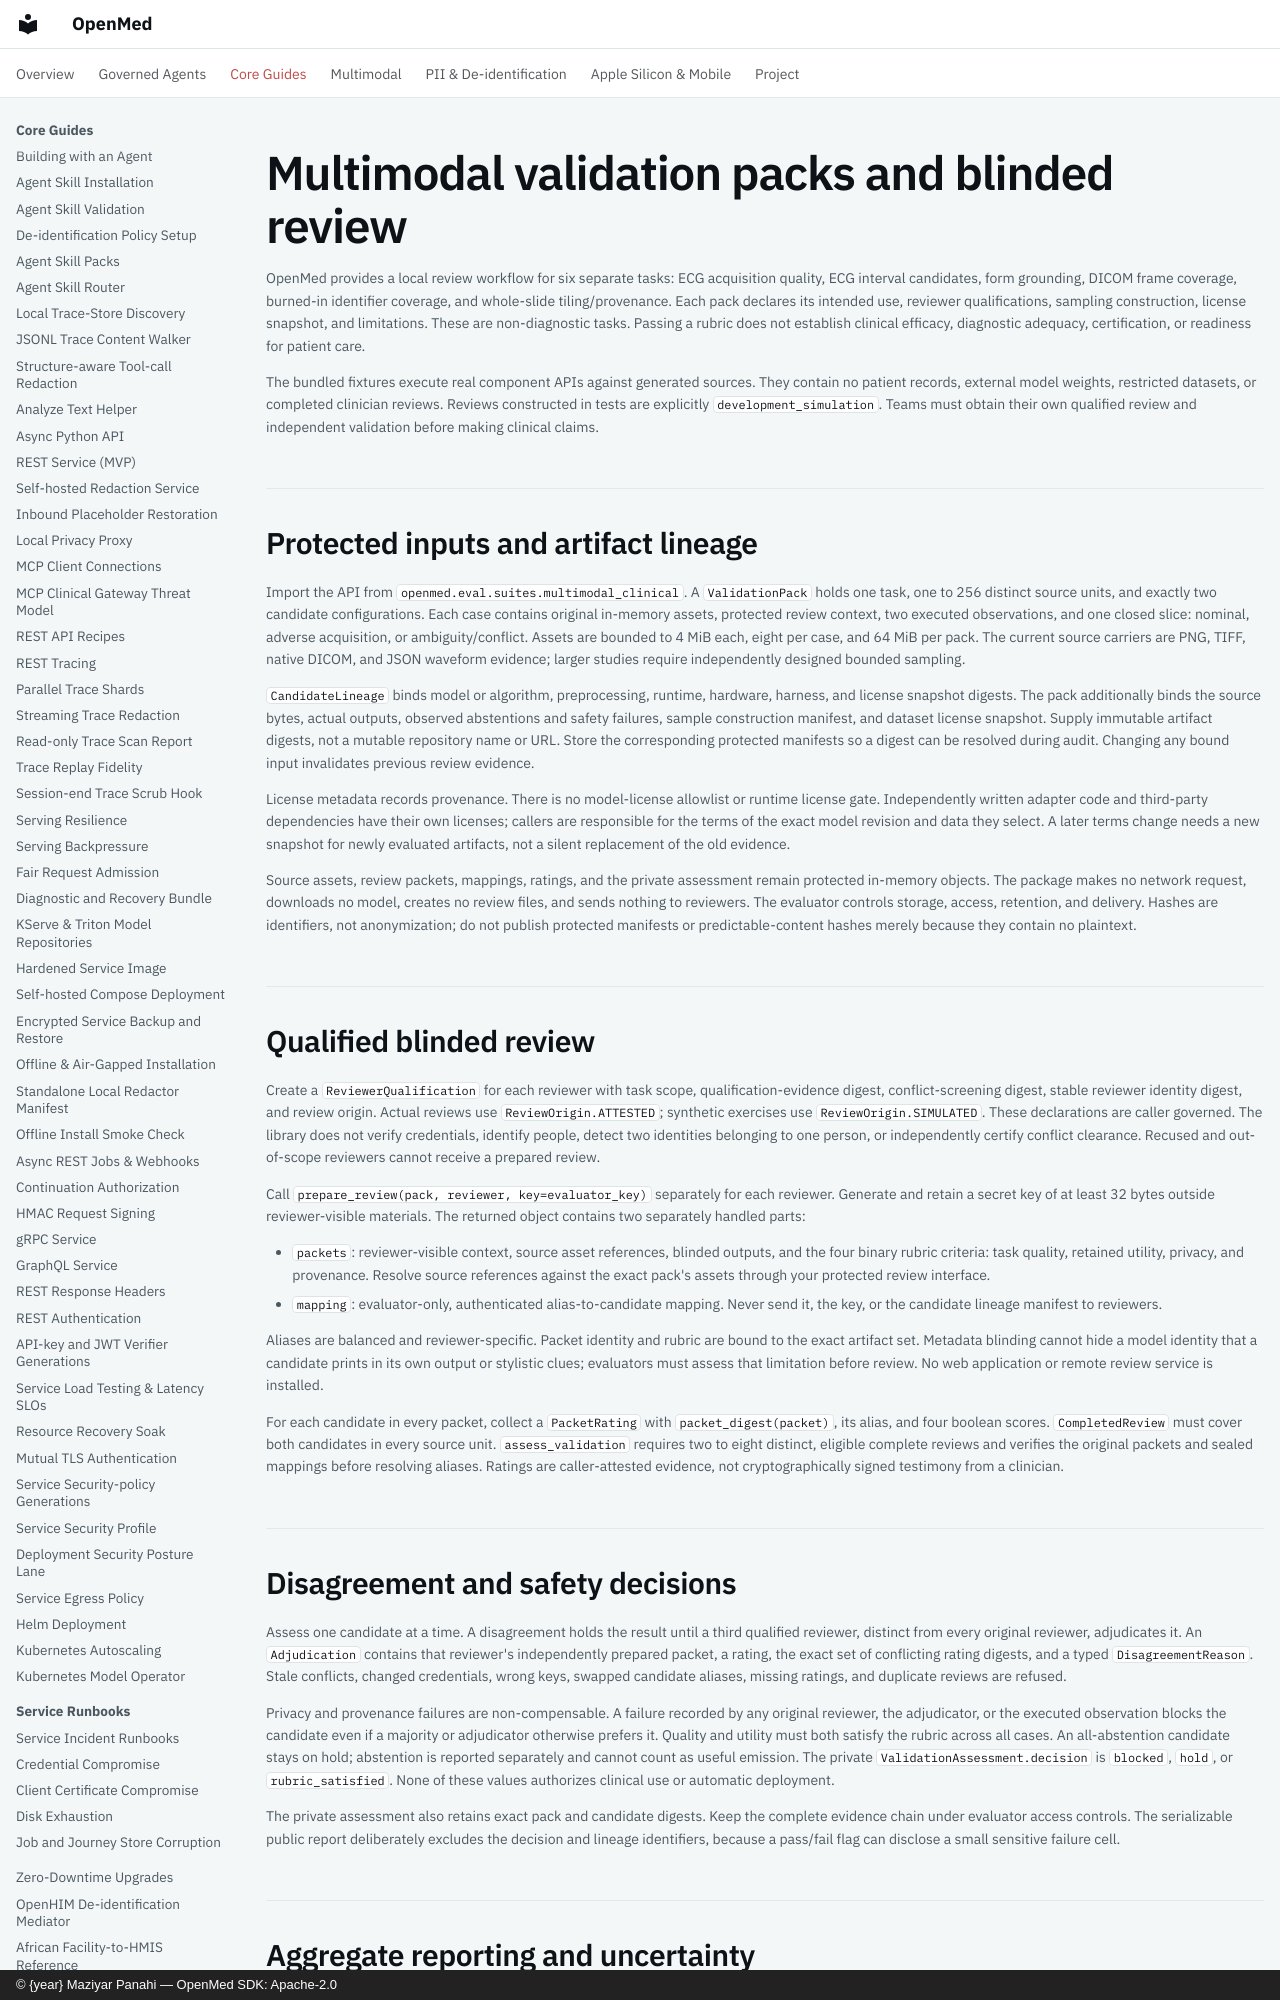

repository: maziyarpanahi/openmed · page: evaluation/multimodal-clinical-validation/index.html · generator: mkdocs · copyright: © {year} Maziyar Panahi — OpenMed SDK: Apache-2.0

# Multimodal validation packs and blinded review

OpenMed provides a local review workflow for six separate tasks: ECG acquisition quality, ECG interval candidates, form grounding, DICOM frame coverage, burned-in identifier coverage, and whole-slide tiling/provenance. Each pack declares its intended use, reviewer qualifications, sampling construction, license snapshot, and limitations. These are non-diagnostic tasks. Passing a rubric does not establish clinical efficacy, diagnostic adequacy, certification, or readiness for patient care.

The bundled fixtures execute real component APIs against generated sources. They contain no patient records, external model weights, restricted datasets, or completed clinician reviews. Reviews constructed in tests are explicitly `development_simulation`. Teams must obtain their own qualified review and independent validation before making clinical claims.
